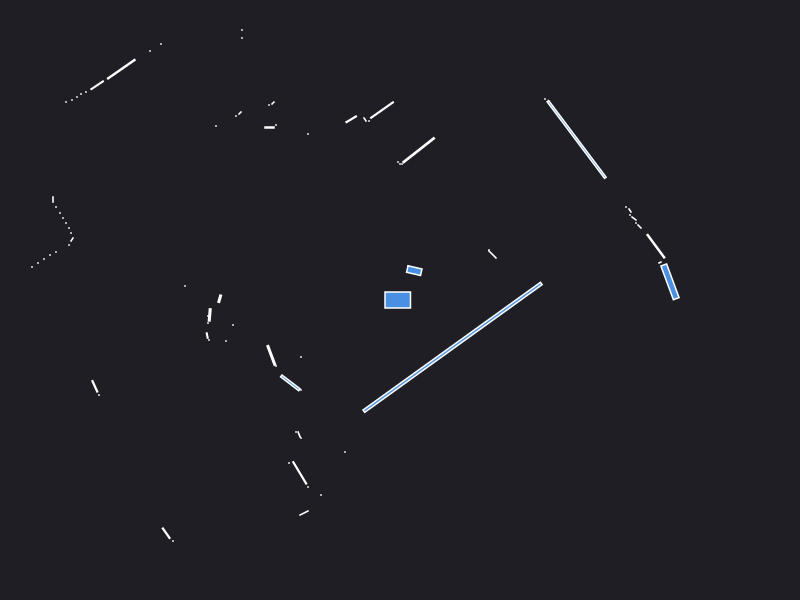

The table this chart was drawn from, first rows:
0.000000	0.000000	0.049500
2.7	0.1818	0.07623
2.6	0.375	0.001250
2.559	0.5379	0.05062
2.395	0.735	0.002571
2.36	0.77	0.000441
2.34	0.815	0.003078
2.3	0.85	0.000441
2.3	0.895	0.002064
2.26	0.93	0.000441
0.93	0.45	0.006514
0.89	0.49	0.000441
0.89	0.5	0.000441
1.766	1.606	0.4877
1.45	2.01	0.000441
0.1428	0.2936	0.02045
0.08	0.34	0.000441
0.1867	1.498	0.0911
0.02	1.36	0.000441
-0.000000	1.36	0.000441
-0.02	1.38	0.000441
-0.1797	1.9	0.04488
-0.31	1.79	0.000441
-0.35	1.805	0.002064
-0.4882	1.807	0.01061
-0.92	1.66	0.000441
-1.58	2.7	0.000441
-1.58	2.62	0.000441
-1.27	1.97	0.001657
-1.31	1.95	0.000441
-1.24	1.75	0.000441
-1.305	1.725	0.003300
-1.6	1.87	0.001657
-1.64	1.84	0.000441
-2.39	2.56	0.000441
-2.5	2.49	0.000441
-1.84	1.74	0.000441
-2.787	2.308	0.06405
-3.028	2.148	0.01497
-3.14	2.08	0.000441
-3.19	2.06	0.000441
-3.23	2.03	0.000441
-3.28	2	0.000441
-3.34	1.98	0.000441
-5.43	2.96	0.000441
-5.33	2.81	0.000441
-5.21	2.67	0.000441
-5.11	2.54	0.000441
-5.01	2.41	0.000441
-4.94	2.31	0.000441
-4.92	2.22	0.000441
-4.15	1.69	0.000441
-4.44	1.62	0.000441
-4.42	1.55	0.000441
-4.45	1.5	0.000441
-4.53	1.47	0.000441
-3.47	1.005	0.001470
-3.44	0.93	0.000441
-3.4	0.87	0.000441
-3.37	0.82	0.000441
-3.34	0.77	0.000441
... 37 more rows
